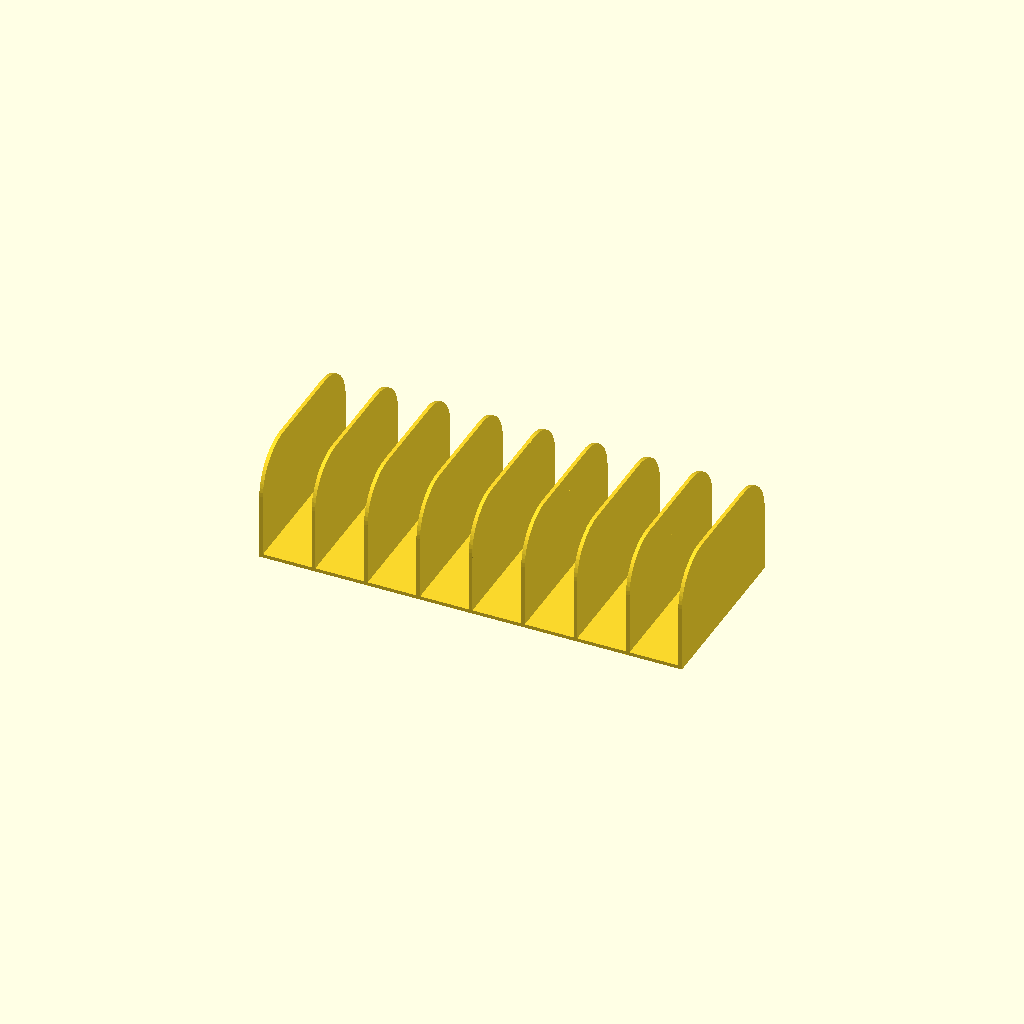
Cell 1: rendered with the file's own defaults.
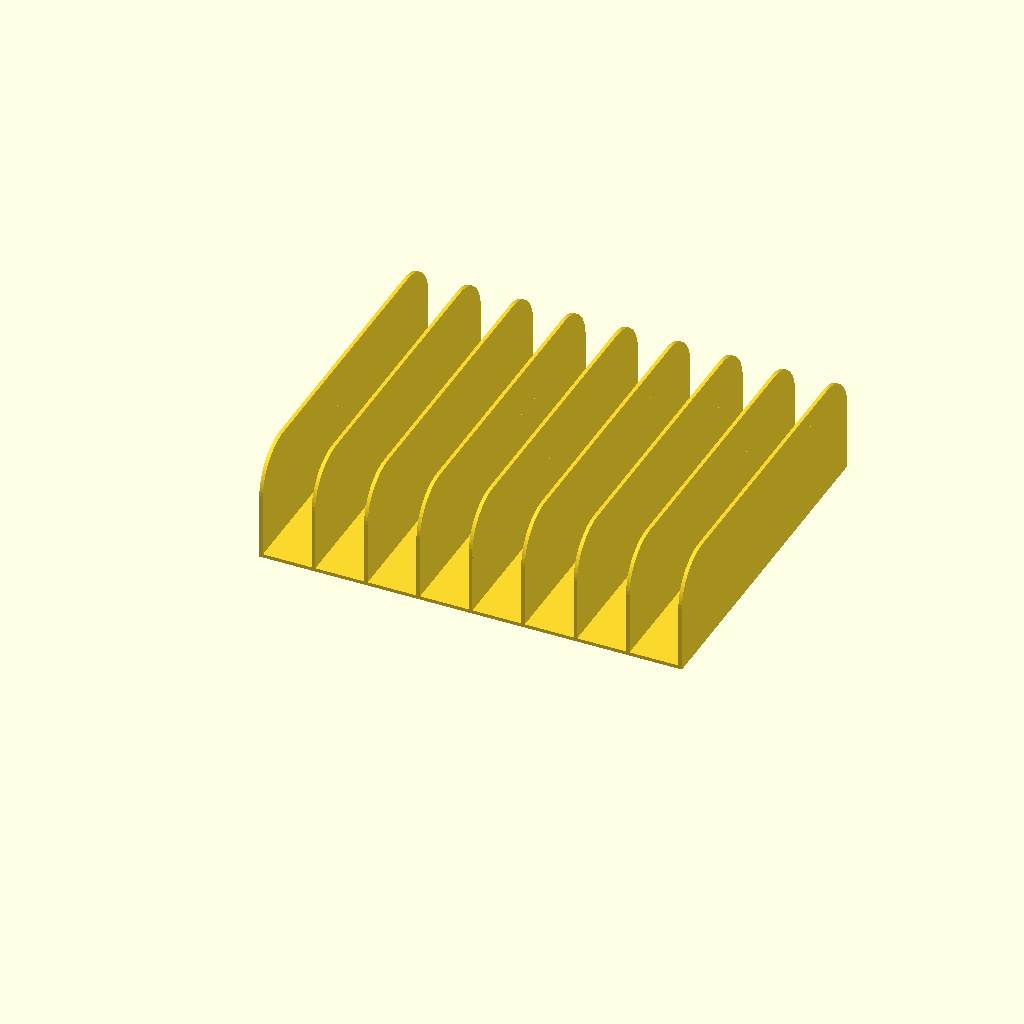
Cell 2: the same model with depth = 160.
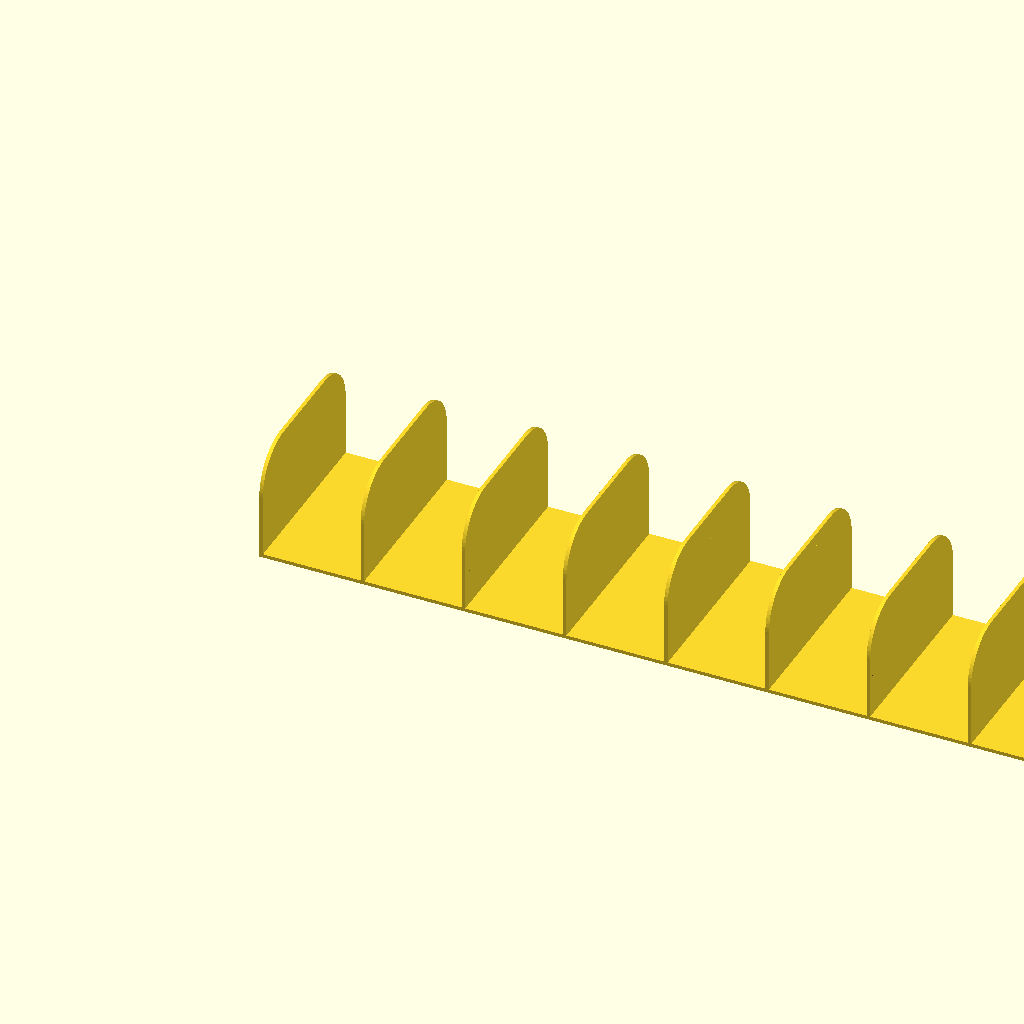
Cell 3: the same model with inner_width = 44.
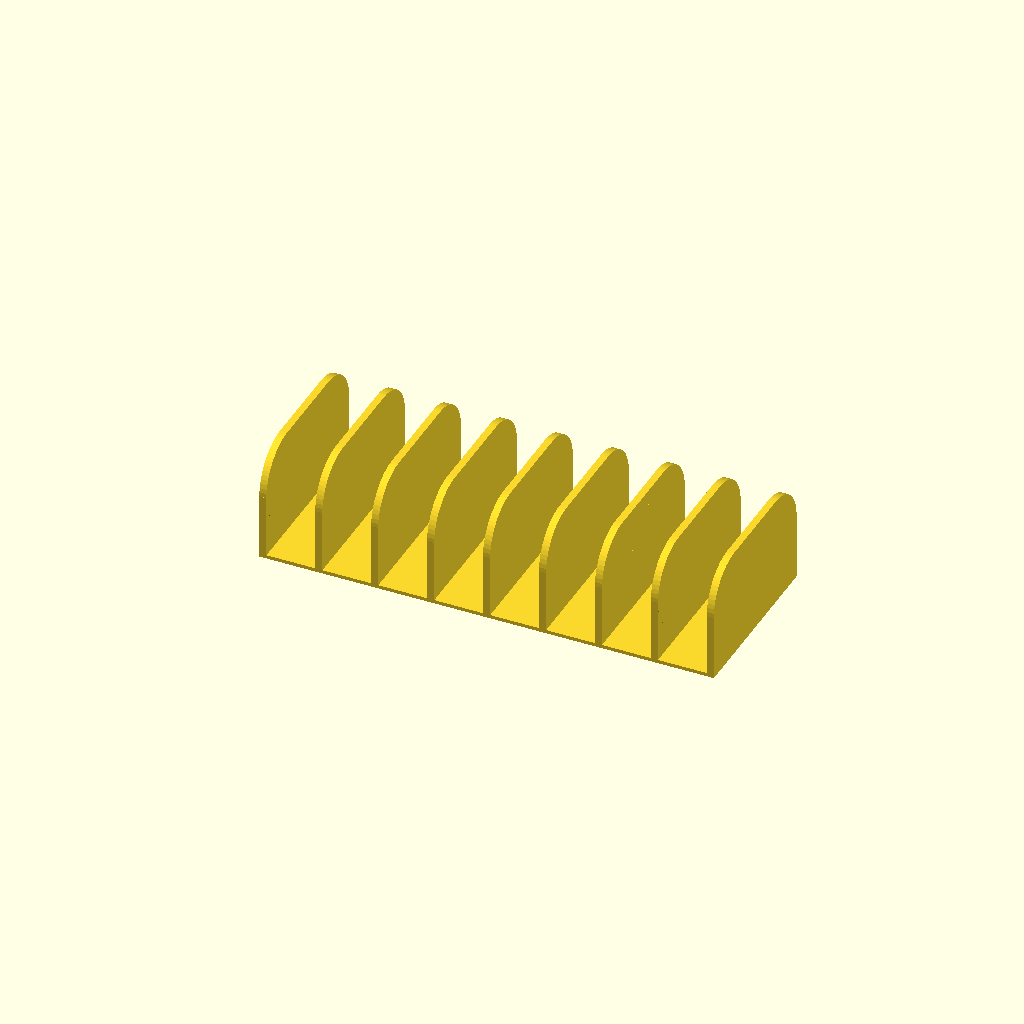
Cell 4: the same model with wall_width = 3.2.
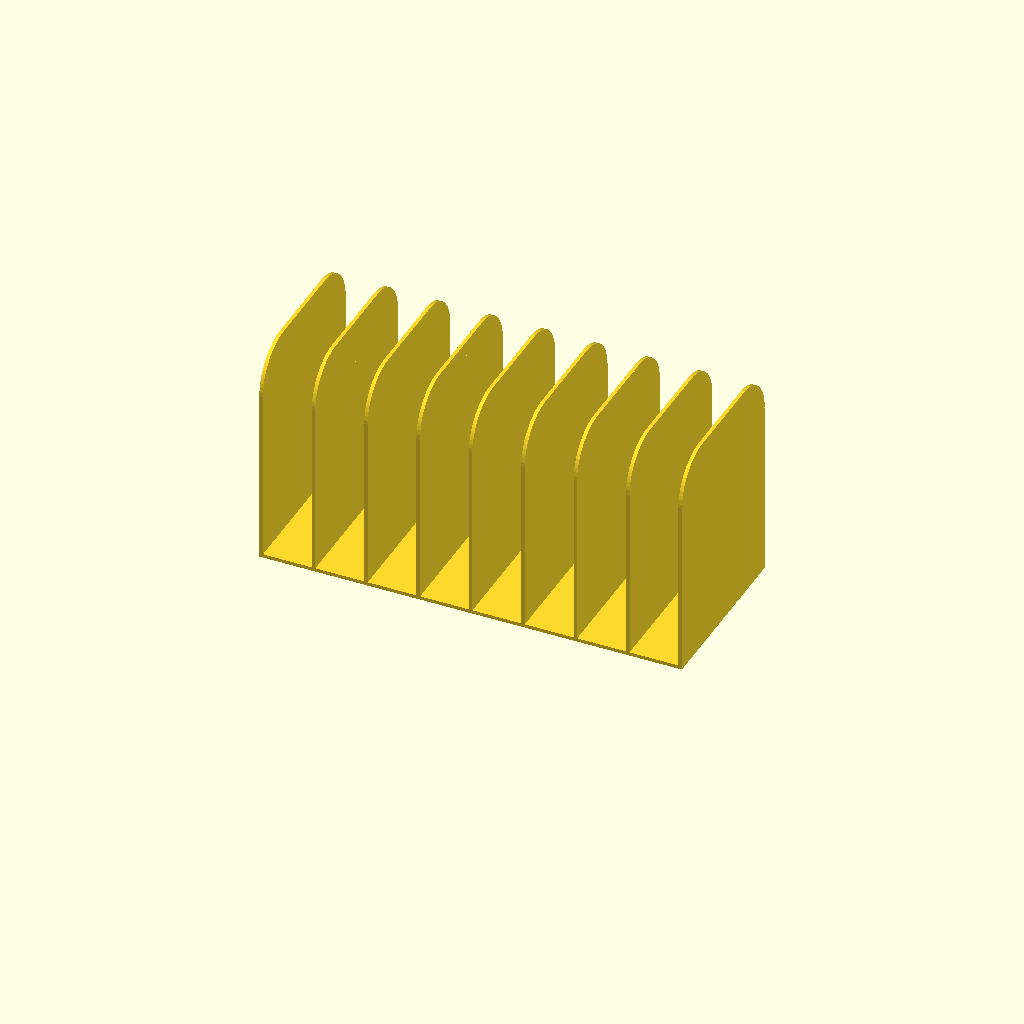
Cell 5: the same model with height = 100.
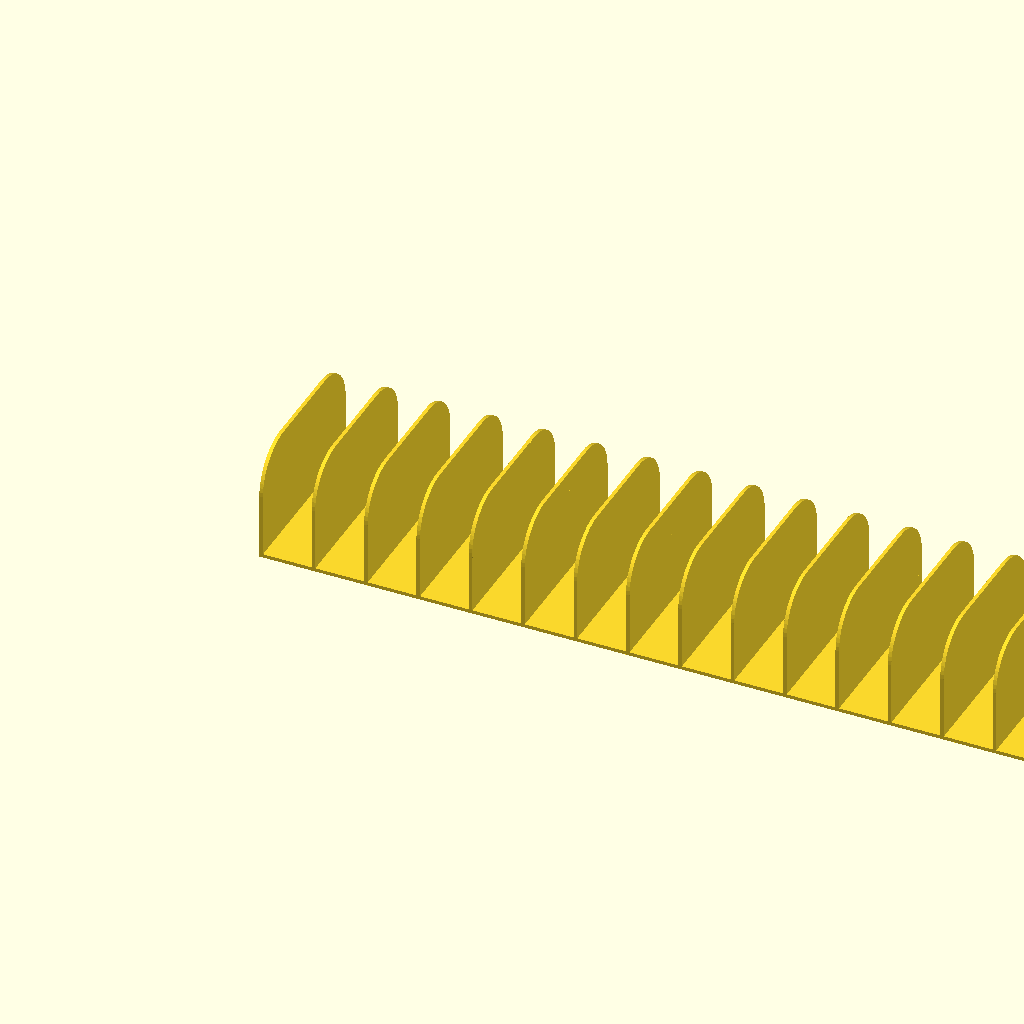
Cell 6 — amount set to 16, the other parameters unchanged.
One fixed orthographic camera (rotation 55°, 0°, 25°; colour scheme Cornfield) for every cell.
OpenSCAD source file Medicine box rack/Medicine box rack.scad:
depth = 80;
inner_width = 22;
wall_width = 1.6;
height = 50;
amount = 8;
floor_thickness = 1.6;
rounding = 20;

/* [Hidden] */
$fn = 64;

width = wall_width + (inner_width + wall_width) * amount;

cube([width, depth, floor_thickness]);

for(i = [0:amount]) {
    x = i * (inner_width + wall_width);
    translate([x, 0, 0]) {
        wall();
    }
}

module wall() {
    // Center full-height wall piece.
    translate([0, rounding, 0]) {
        cube([wall_width, depth - rounding * 2, height]);
    }
    // Bottom full-depth wall piece.
    cube([wall_width, depth, height - rounding]);
    // Front rounding.
    translate([0, rounding, height - rounding]) {
        rotate([0, 90, 0]) {
            cylinder(h = wall_width, r = rounding);
        }
    }
    // Rear rounding.
    translate([0, depth - rounding, height - rounding]) {
        rotate([0, 90, 0]) {
            cylinder(h = wall_width, r = rounding);
        }
    }
}
Parameter table extracted from the source (name, type, default, range or options):
depth: number, default 80
inner_width: number, default 22
wall_width: number, default 1.6
height: number, default 50
amount: number, default 8
floor_thickness: number, default 1.6
rounding: number, default 20
